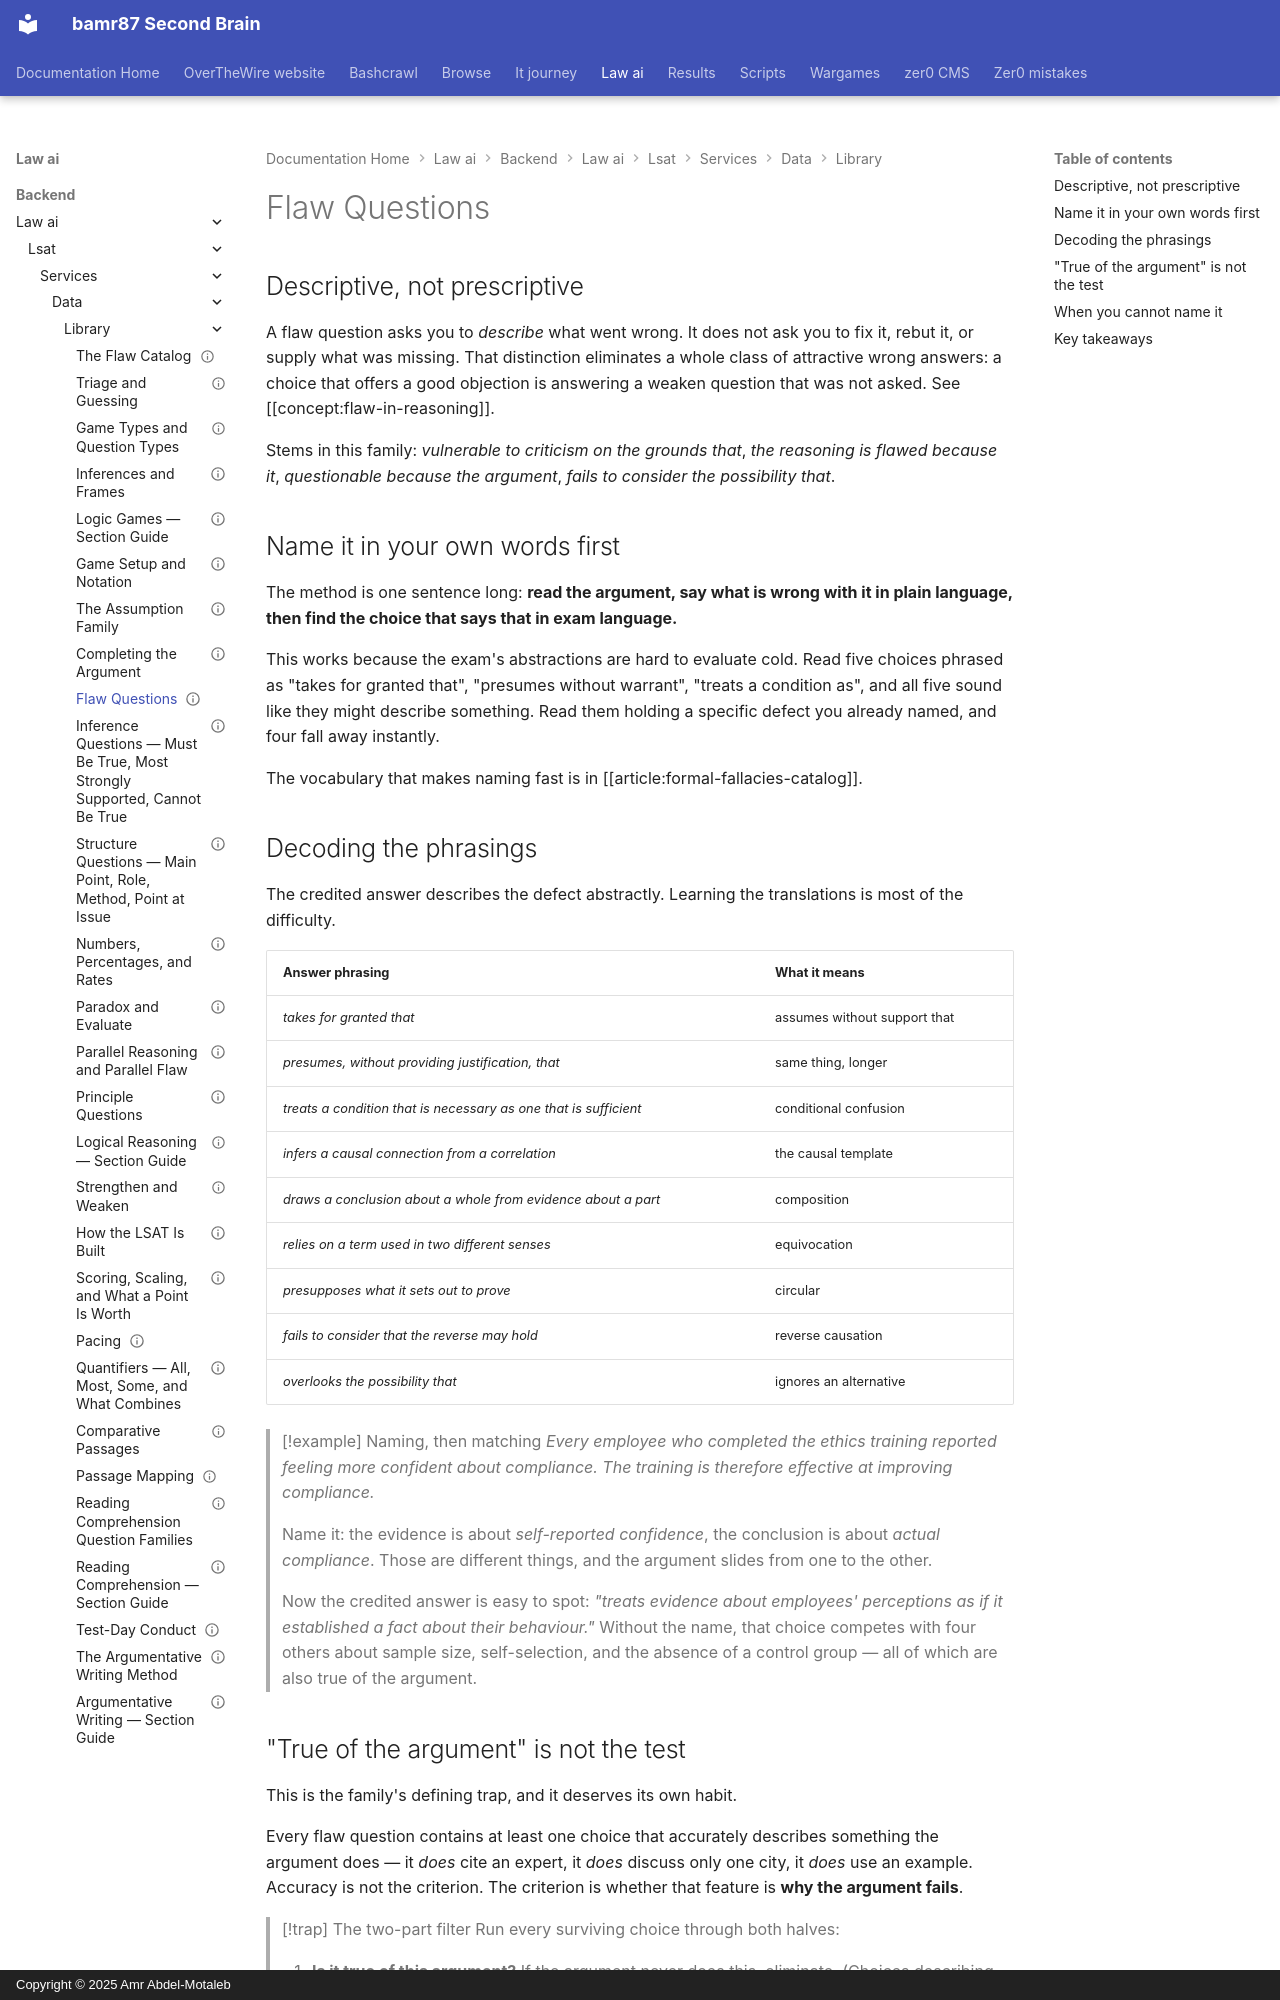

repository: bamr87/README · page: law-ai/backend/law_ai/lsat/services/data/library/lr-flaw-family/index.html · generator: mkdocs · copyright: Copyright © 2025 Amr Abdel-Motaleb

---
archetypes:
- lr-flaw-general
- lr-equivocation
- lr-circular-reasoning
- lr-appeal-to-ignorance
concepts:
- flaw-in-reasoning
- equivocation
- circular-reasoning
- appeal-to-ignorance
- causation-vs-correlation
- necessary-assumption
id: lr-flaw-family
kind: question-type
last_reviewed: 2026-09-03
level: core
prerequisites:
- argument-anatomy
- formal-fallacies-catalog
references: []
related:
- lr-parallel-family
- lr-strengthen-and-weaken
- lr-assumption-family
revision: 1
sections:
- LR
source_file: backend/law_ai/lsat/services/data/library/lr-flaw-family.md
source_repo: bamr87/law-ai
source_url: https://github.com/bamr87/law-ai/blob/main/backend/law_ai/lsat/services/data/library/lr-flaw-family.md
status: reviewed
summary: Naming the defect before reading the choices, decoding the abstract phrasings
  the credited answer uses, and separating "true of the argument" from "why the argument
  fails".
tags:
- flaw
- fallacy
- descriptive
title: Flaw Questions
---

## Descriptive, not prescriptive

A flaw question asks you to *describe* what went wrong. It does not ask you to fix it, rebut it, or supply what was missing. That distinction eliminates a whole class of attractive wrong answers: a choice that offers a good objection is answering a weaken question that was not asked. See [[concept:flaw-in-reasoning]].

Stems in this family: *vulnerable to criticism on the grounds that*, *the reasoning is flawed because it*, *questionable because the argument*, *fails to consider the possibility that*.

## Name it in your own words first

The method is one sentence long: **read the argument, say what is wrong with it in plain language, then find the choice that says that in exam language.**

This works because the exam's abstractions are hard to evaluate cold. Read five choices phrased as "takes for granted that", "presumes without warrant", "treats a condition as", and all five sound like they might describe something. Read them holding a specific defect you already named, and four fall away instantly.

The vocabulary that makes naming fast is in [[article:formal-fallacies-catalog]].

## Decoding the phrasings

The credited answer describes the defect abstractly. Learning the translations is most of the difficulty.

| Answer phrasing | What it means |
|---|---|
| *takes for granted that* | assumes without support that |
| *presumes, without providing justification, that* | same thing, longer |
| *treats a condition that is necessary as one that is sufficient* | conditional confusion |
| *infers a causal connection from a correlation* | the causal template |
| *draws a conclusion about a whole from evidence about a part* | composition |
| *relies on a term used in two different senses* | equivocation |
| *presupposes what it sets out to prove* | circular |
| *fails to consider that the reverse may hold* | reverse causation |
| *overlooks the possibility that* | ignores an alternative |

> [!example] Naming, then matching
> *Every employee who completed the ethics training reported feeling more confident about compliance. The training is therefore effective at improving compliance.*
>
> Name it: the evidence is about *self-reported confidence*, the conclusion is about *actual compliance*. Those are different things, and the argument slides from one to the other.
>
> Now the credited answer is easy to spot: *"treats evidence about employees' perceptions as if it established a fact about their behaviour."* Without the name, that choice competes with four others about sample size, self-selection, and the absence of a control group — all of which are also true of the argument.
